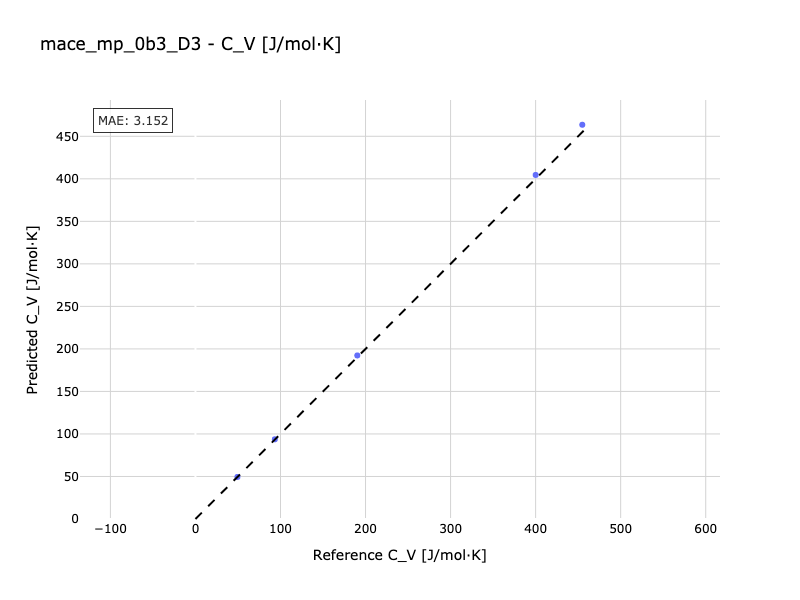

The data file committed next to this chart (first rows):
Reference, Predicted
49.36, 49.43
190.3, 192.3
93.33, 93.75
454.8, 463.6
400, 404.5
